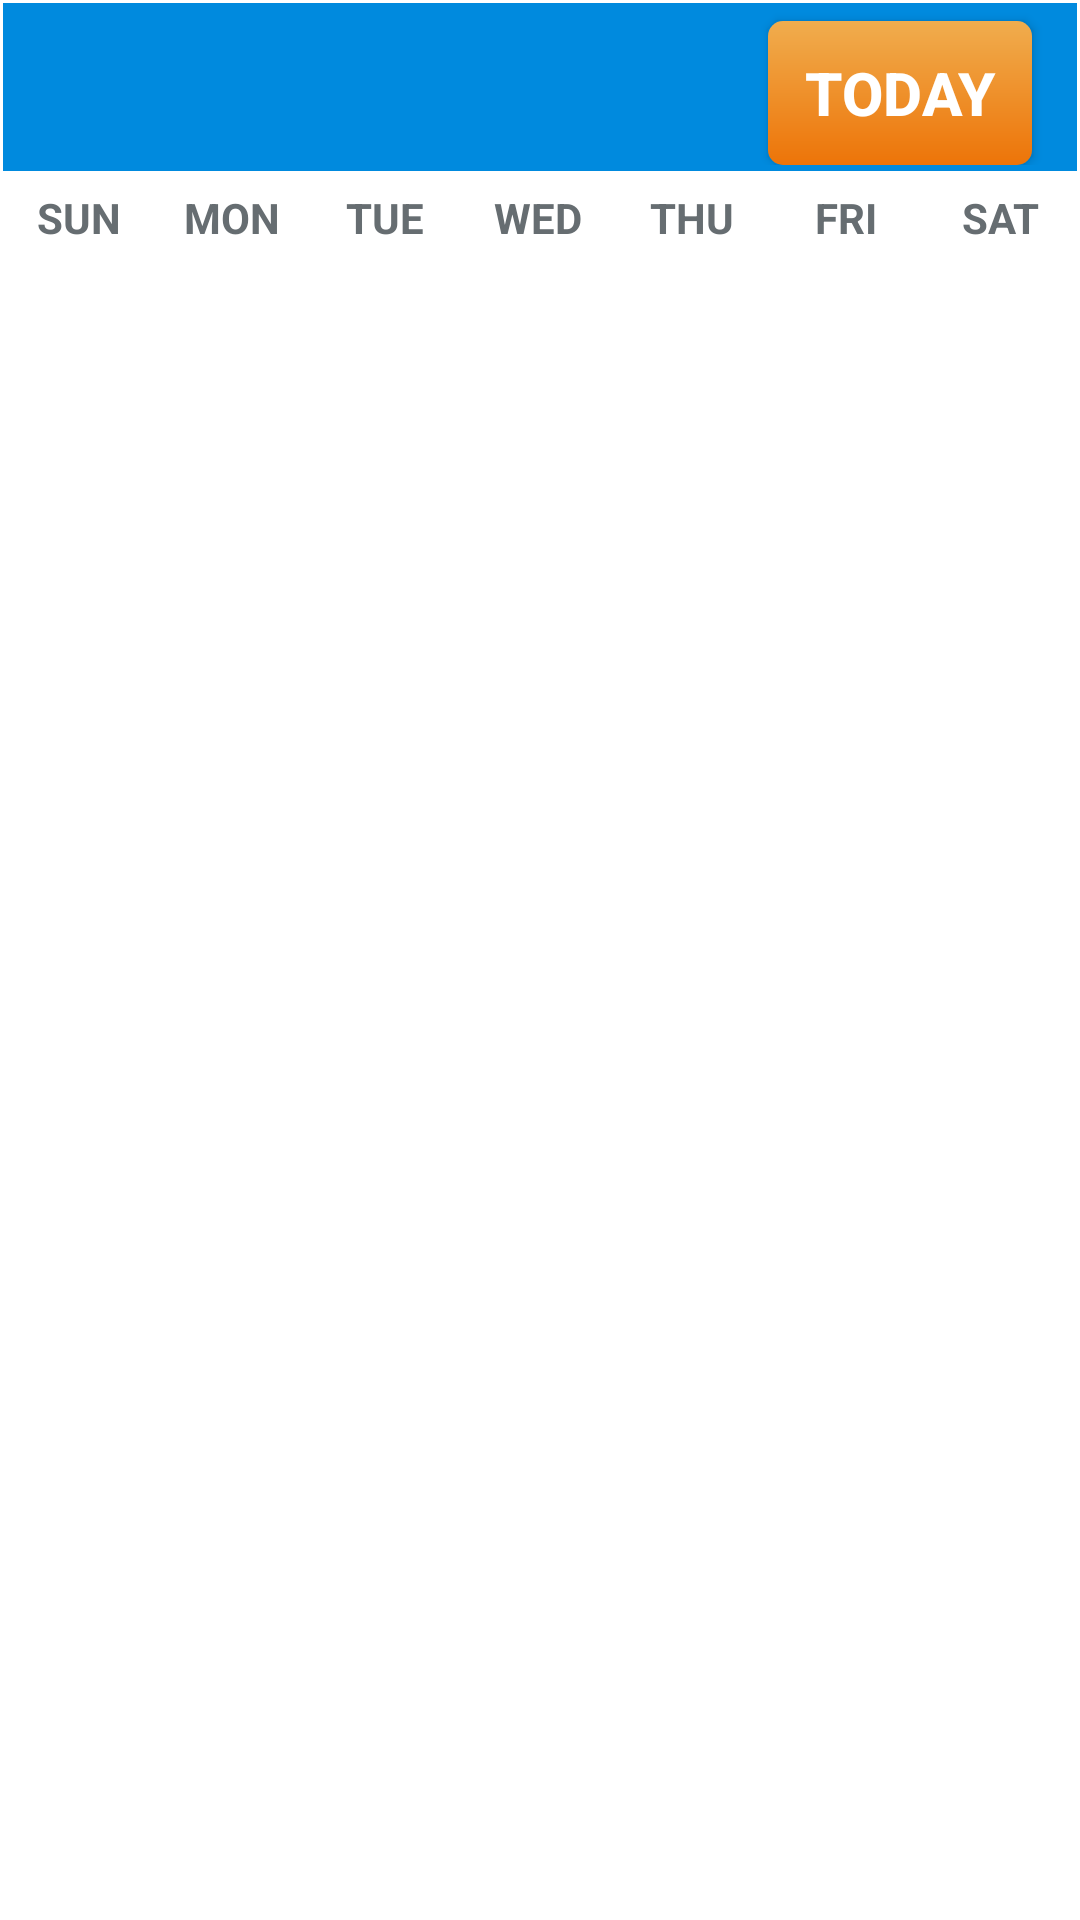

Produce the Android XML layout that renders to this screen, including the resource entries it uses.
<!-- AndroidManifest.xml: application theme Theme.CustomCalendar -->
<!-- res/layout/calendar_layout.xml -->
<?xml version="1.0" encoding="utf-8"?>

<LinearLayout xmlns:android="http://schemas.android.com/apk/res/android"
    android:id="@+id/activity_custom_calendar"
    android:layout_width="match_parent"
    android:layout_height="wrap_content"
    android:orientation="vertical"
    android:padding="1dp">

    <LinearLayout
        android:id="@+id/headLayout"
        android:layout_width="match_parent"
        android:layout_height="wrap_content"
        android:background="@color/colorAccentCalander"
        android:orientation="horizontal"
        android:paddingBottom="1dp"
        android:paddingTop="1dp">

        <LinearLayout
            android:id="@+id/titleLayout"
            android:layout_width="0dp"
            android:layout_height="wrap_content"
            android:layout_gravity="left"
            android:layout_weight=".5"
            android:background="@color/colorAccentCalander"
            android:orientation="horizontal"
            android:paddingBottom="1dp"
            android:paddingTop="1dp">

            <ImageView
                android:id="@+id/previous_month"
                android:layout_width="0dp"
                android:layout_height="wrap_content"
                android:layout_gravity="left"
                android:layout_weight="1"
                android:contentDescription="@string/app_name"
                android:src="@drawable/ic_chevron_left_white_48dp" />

            <TextView
                android:id="@+id/display_current_date"
                android:layout_width="0dp"
                android:layout_height="fill_parent"
                android:layout_marginTop="4dp"
                android:layout_weight="3"
                android:gravity="center|center_vertical"
                android:text="@string/current_date"
                android:textColor="@color/colorWhite"
                android:textSize="25sp"
                android:textStyle="bold" />

            <ImageView
                android:id="@+id/next_month"
                android:layout_width="0dp"
                android:layout_height="wrap_content"
                android:layout_gravity="left"
                android:layout_weight="1"
                android:contentDescription="@string/app_name"
                android:src="@drawable/ic_chevron_right_white_48dp" />
        </LinearLayout>

        <LinearLayout
            android:id="@+id/titleButtonLay"
            android:layout_width="0dp"
            android:layout_height="wrap_content"
            android:layout_gravity="right"
            android:layout_weight="0.5"
            android:background="@color/colorAccentCalander"
            android:gravity="right"
            android:orientation="horizontal"
            android:paddingBottom="1dp"
            android:paddingTop="1dp">
            <Button
                android:id="@+id/today"
                android:layout_width="wrap_content"
                android:layout_height="fill_parent"
                android:layout_marginRight="15dp"
                android:layout_marginTop="4dp"
                android:gravity="center|center_vertical"
                android:text="@string/today"
                android:textColor="@color/colorWhite"
                android:textSize="20sp"
                android:textStyle="bold"
                android:background="@drawable/dialogbuttoncancel"
                 />

        </LinearLayout>
    </LinearLayout>

    <LinearLayout
        android:layout_width="match_parent"
        android:layout_height="wrap_content"
        android:background="@color/colorWhite"
        android:orientation="horizontal"
        android:paddingBottom="2dp"
        android:paddingTop="2dp">

        <TextView
            android:id="@+id/sun"
            android:layout_width="0dp"
            android:layout_height="wrap_content"
            android:layout_marginTop="4dp"
            android:layout_weight="1"
            android:gravity="center"
            android:text="@string/sun"
            android:textColor="@color/colorAsh"
            android:textStyle="bold" />

        <TextView
            android:id="@+id/mon"
            android:layout_width="0dp"
            android:layout_height="wrap_content"
            android:layout_marginTop="4dp"
            android:layout_weight="1"
            android:gravity="center"
            android:text="@string/mon"
            android:textColor="@color/colorAsh"
            android:textStyle="bold" />

        <TextView
            android:id="@+id/tue"
            android:layout_width="0dp"
            android:layout_height="wrap_content"
            android:layout_marginTop="4dp"
            android:layout_weight="1"
            android:gravity="center"
            android:text="@string/tue"
            android:textColor="@color/colorAsh"
            android:textStyle="bold" />

        <TextView
            android:id="@+id/wed"
            android:layout_width="0dp"
            android:layout_height="wrap_content"
            android:layout_marginTop="4dp"
            android:layout_weight="1"
            android:gravity="center"
            android:text="@string/wed"
            android:textColor="@color/colorAsh"
            android:textStyle="bold" />

        <TextView
            android:id="@+id/thu"
            android:layout_width="0dp"
            android:layout_height="wrap_content"
            android:layout_marginTop="4dp"
            android:layout_weight="1"
            android:gravity="center"
            android:text="@string/thu"
            android:textColor="@color/colorAsh"
            android:textStyle="bold" />

        <TextView
            android:id="@+id/fri"
            android:layout_width="0dp"
            android:layout_height="wrap_content"
            android:layout_marginTop="4dp"
            android:layout_weight="1"
            android:gravity="center"
            android:text="@string/fri"
            android:textColor="@color/colorAsh"
            android:textStyle="bold" />

        <TextView
            android:id="@+id/sat"
            android:layout_width="0dp"
            android:layout_height="wrap_content"
            android:layout_marginTop="4dp"
            android:layout_weight="1"
            android:gravity="center"
            android:text="@string/sat"
            android:textColor="@color/colorAsh"
            android:textStyle="bold" />
    </LinearLayout>

    <GridView
        android:id="@+id/calendar_grid"
        android:layout_width="match_parent"
        android:layout_height="wrap_content"
        android:background="@color/borderAsh"
        android:numColumns="7"
        android:fastScrollEnabled="false"
        android:verticalSpacing="1dp" />
</LinearLayout>
<!-- resources referenced by this layout -->
<resources>
  <color name="borderAsh">#e5e5e5</color>
  <color name="colorAccentCalander">#008ADE</color>
  <color name="colorAsh">#666D71</color>
  <color name="colorWhite">#ffffff</color>
  <!-- drawable dialogbuttoncancel (drawable-v24) -->
  <shape xmlns:android="http://schemas.android.com/apk/res/android"
      android:shape="rectangle">
      <gradient
          android:startColor="@color/cancelGradientStart"
          android:endColor="@color/cancelGradientEnd"
          android:angle="-270" />
      <corners android:radius="5dp"/>
  </shape>
  <string name="app_name">CustomCalendar</string>
  <string name="current_date">June, 2016</string>
  <string name="fri">FRI</string>
  <string name="mon">MON</string>
  <string name="sat">SAT</string>
  <string name="sun">SUN</string>
  <string name="thu">THU</string>
  <string name="today">Today</string>
  <string name="tue">TUE</string>
  <string name="wed">WED</string>
  <style name="Theme.CustomCalendar" parent="Theme.MaterialComponents.DayNight.DarkActionBar">
          
          <item name="colorPrimary">@color/purple_500</item>
          <item name="colorPrimaryVariant">@color/purple_700</item>
          <item name="colorOnPrimary">@color/white</item>
          
          <item name="colorSecondary">@color/teal_200</item>
          <item name="colorSecondaryVariant">@color/teal_700</item>
          <item name="colorOnSecondary">@color/white</item>
          
          <item name="android:statusBarColor">?attr/colorPrimaryVariant</item>
          
      </style>
  <color name="cancelGradientStart">#f0ad4e</color>
  <color name="cancelGradientEnd">#ed7408</color>
  <color name="purple_500">#FF6200EE</color>
  <color name="purple_700">#FF3700B3</color>
  <color name="white">#FFFFFFFF</color>
  <color name="teal_200">#FF03DAC5</color>
  <color name="teal_700">#FF018786</color>
</resources>
